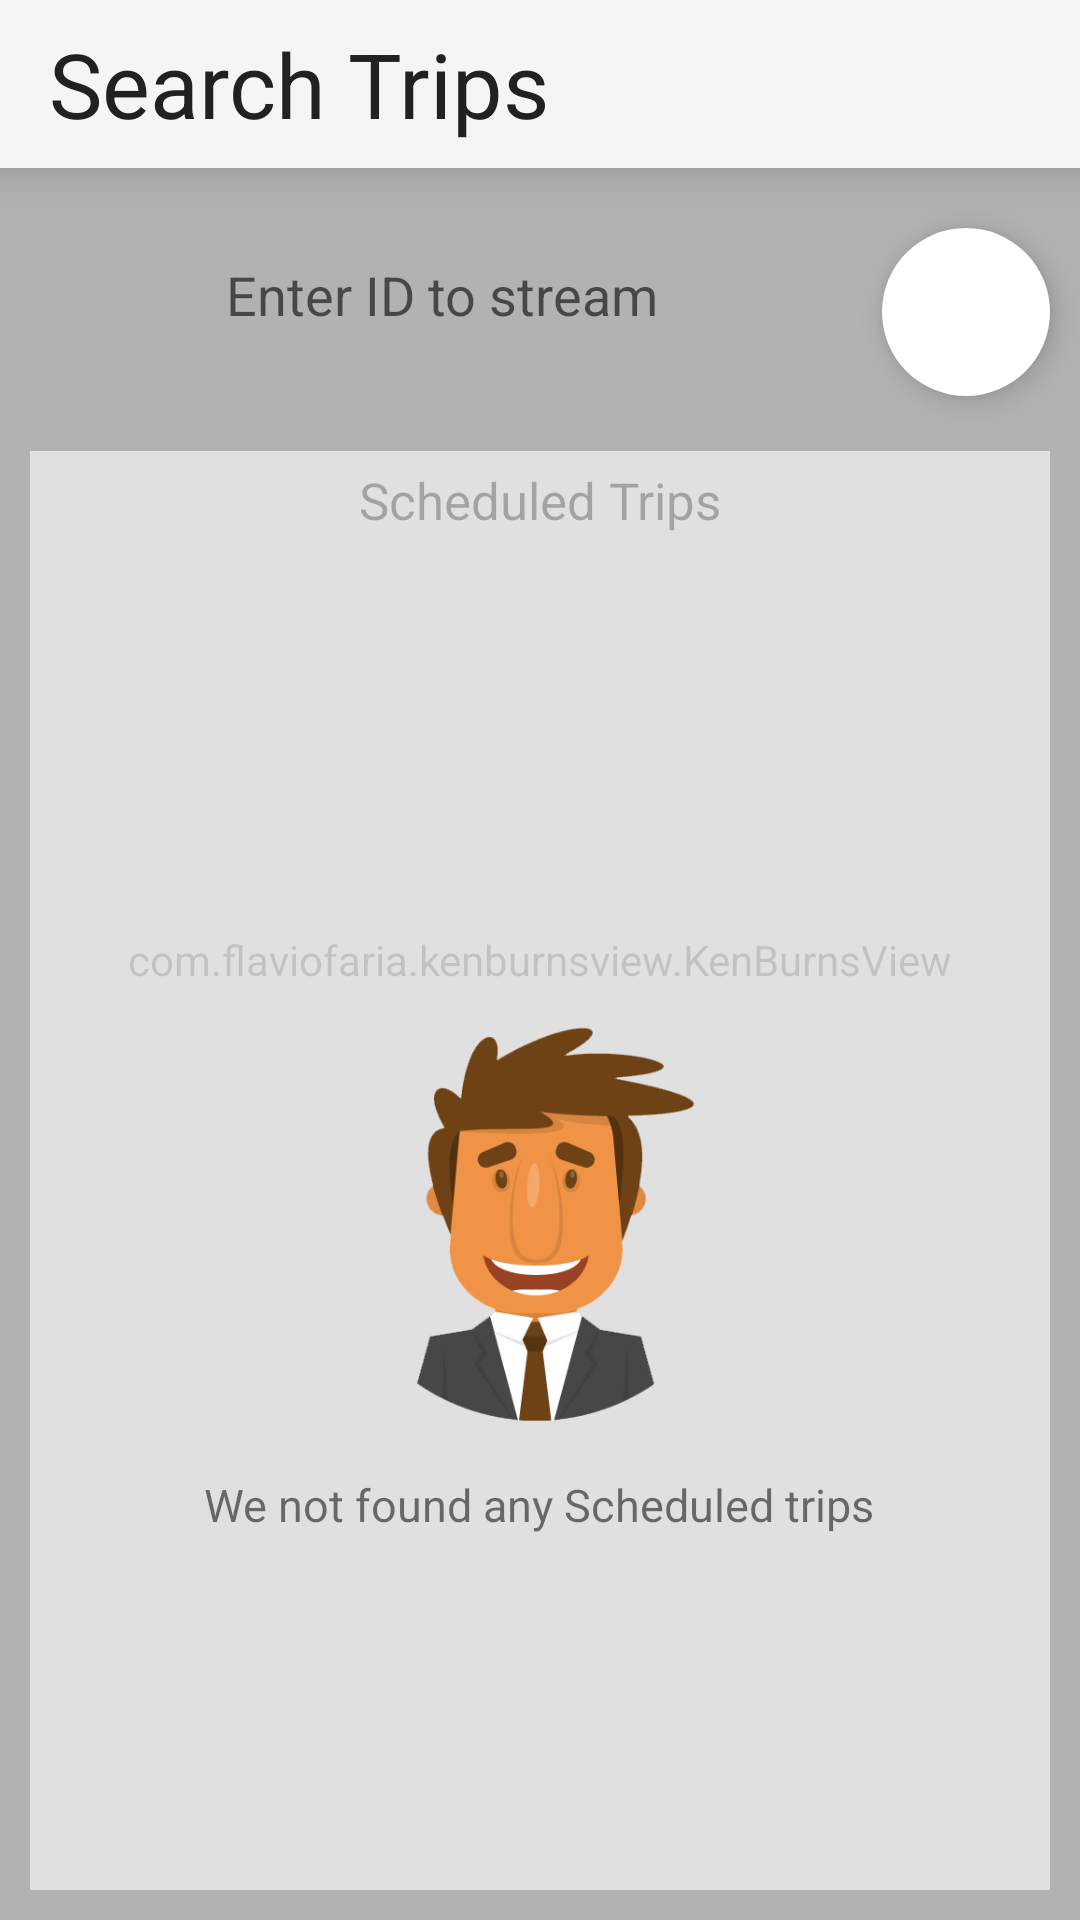

Here is an Android app screen rendered from its layout file. Give the layout XML and the strings, colors and styles it references.
<!-- AndroidManifest.xml: application theme AppTheme -->
<!-- res/layout/activity_search_trip.xml -->
<android.support.v4.widget.DrawerLayout
    xmlns:android="http://schemas.android.com/apk/res/android"
    xmlns:app="http://schemas.android.com/apk/res-auto"
    android:layout_width="match_parent"
    android:layout_height="match_parent"
    android:fitsSystemWindows="true">

    <com.flaviofaria.kenburnsview.KenBurnsView
        android:layout_below="@+id/toolbar"
        android:layout_width="match_parent"
        android:layout_height="match_parent"
        android:scaleType="centerInside"
        android:src="@drawable/bk" />
    <TextView
        android:layout_width="match_parent"
        android:layout_height="match_parent"
        android:alpha="0.4"
        android:background="#ffffff"/>
    <RelativeLayout
        android:layout_width="match_parent"
        android:layout_height="match_parent">

        <android.support.v7.widget.Toolbar
            android:id="@+id/toolbar"
            android:layout_width="match_parent"
            android:layout_height="?attr/actionBarSize"
            android:background="?attr/colorPrimary"
            android:elevation="10dp"
            android:theme="@style/ThemeOverlay.AppCompat.Dark" >

            <TextView
                android:layout_width="wrap_content"
                android:layout_height="wrap_content"
                android:textSize="30sp"
                android:id="@+id/tx"
                android:layout_centerHorizontal="true"
                android:textColor="@color/colorAccent"
                android:gravity="center"
                android:text="Search Trips"/>
        </android.support.v7.widget.Toolbar>


        <EditText
            android:layout_width="wrap_content"
            android:layout_height="wrap_content"
            android:id="@+id/id_editText"
            android:padding="20dp"
            android:maxLines="1"
            android:minLines="1"
            android:imeOptions="actionDone"
            android:ems="10"
            android:background="@drawable/bg_edittext"
            android:gravity="center"
            android:hint="Enter ID to stream"
            android:layout_below="@+id/toolbar"
            android:layout_marginLeft="10dp"
            android:layout_marginRight="10dp"
            android:layout_marginTop="10dp"
            android:layout_marginBottom="10dp"
            android:layout_alignParentLeft="true"
            android:layout_toStartOf="@+id/id_button" />


        <android.support.design.widget.FloatingActionButton
            android:id="@+id/id_button"
            android:layout_width="wrap_content"
            android:layout_height="wrap_content"
            app:backgroundTint="@color/white"
            app:borderWidth="0dp"
            android:src="@drawable/ic_next_white"
            android:layout_marginEnd="10dp"
            android:layout_alignTop="@+id/id_editText"
            android:layout_alignParentEnd="true"
            android:layout_marginTop="10dp" />

        <LinearLayout
            android:layout_width="match_parent"
            android:layout_height="match_parent"
            android:layout_below="@+id/id_editText"
            android:layout_margin="10dp"
            android:orientation="vertical"
            android:background="#99ffffff">

            <TextView
                android:layout_width="match_parent"
                android:layout_height="wrap_content"
                android:text="Scheduled Trips"
                android:padding="5dp"
                android:id="@+id/tx1"
                android:gravity="center"
                android:textSize="17sp"
                android:alpha="0.5"/>

            <RelativeLayout
            android:layout_width="match_parent"
            android:layout_height="match_parent">
            <ListView
                android:layout_width="match_parent"
                android:layout_height="match_parent"
                android:divider="@android:color/transparent"
                android:padding="5dp"
                android:visibility="gone"
                android:id="@+id/listview"
                android:scrollbars="none"></ListView>
            <ImageView
                android:id="@+id/person"
                android:layout_width="150dp"
                android:src="@drawable/create"
                android:layout_centerVertical="true"
                android:layout_centerHorizontal="true"
                android:layout_height="150dp" />
            <TextView
                android:id="@+id/persontext"
                android:layout_below="@+id/person"
                android:layout_width="wrap_content"
                android:textSize="15sp"
                android:padding="10dp"
                android:layout_centerHorizontal="true"
                android:layout_height="wrap_content"
                android:text="We not found any Scheduled trips"/>
        </RelativeLayout>
        </LinearLayout>


    </RelativeLayout>


</android.support.v4.widget.DrawerLayout>
<!-- resources referenced by this layout -->
<resources>
  <color name="colorAccent">#212121</color>
  <color name="white">#ffffff</color>
  <!-- drawable create: png bitmap (drawable, 88131 bytes) -->
  <style name="AppTheme" parent="Theme.AppCompat.Light.NoActionBar">
          
          <item name="colorPrimary">@color/colorPrimary</item>
          <item name="colorPrimaryDark">@color/colorPrimaryDark</item>
          <item name="colorAccent">@color/colorAccent</item>
      </style>
  <color name="colorPrimary">#F5F5F5</color>
  <color name="colorPrimaryDark">#F5F5F5</color>
</resources>
